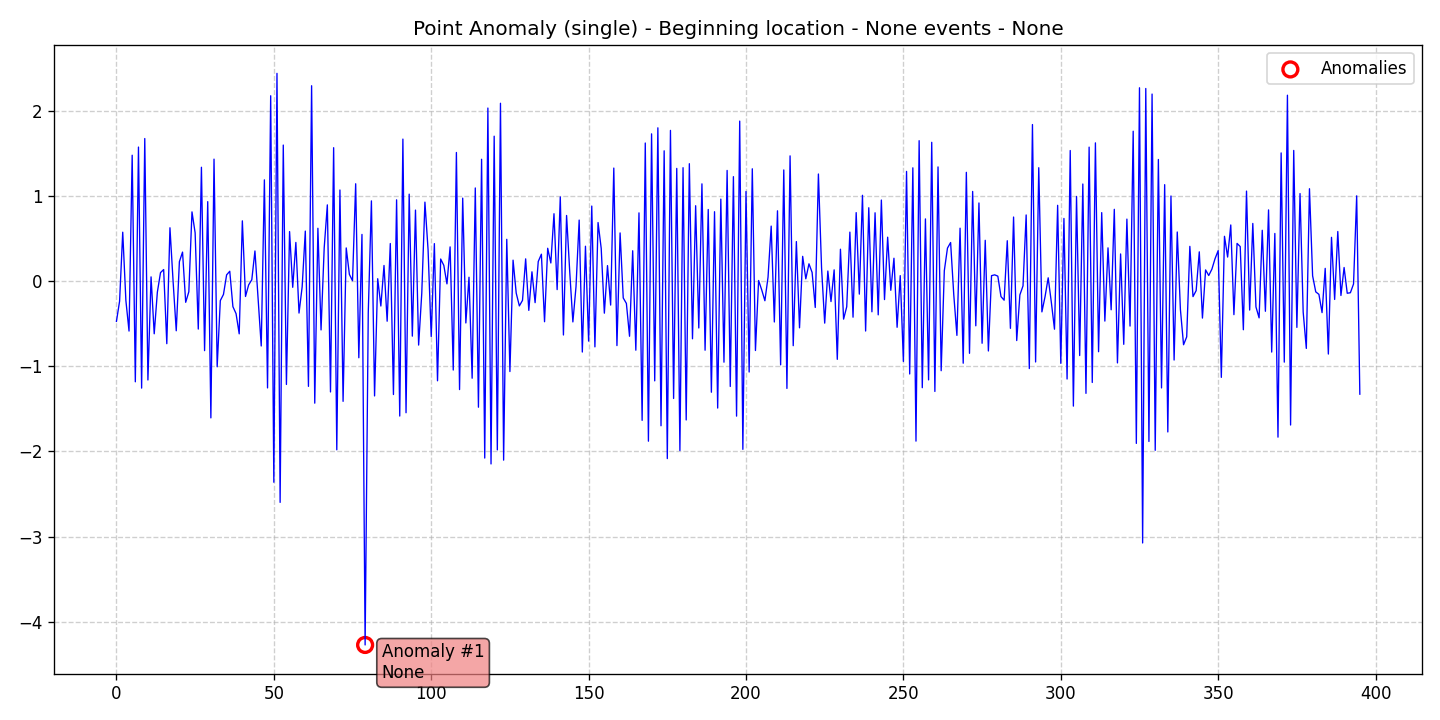

The table this chart was drawn from, first rows:
data, stationary, det_lin_up, det_lin_down, det_quad, det_cubic, det_exp, det_damped, stoc_trend, volatility, single_seas, multiple_seas, point_anom_single, point_anom_multi, collect_anom, context_anom, mean_shift, var_shift, trend_shift, date, is_break, is_anomaly, is_multi, location_beginning
-0.4734, 0, 0, 0, 0, 0, 0, 0, 0, 0, 0, 0, 1, 0, 0, 0, 0, 0, 0, 2020-01-01, 0, 0, 0, 1
-0.2373, 0, 0, 0, 0, 0, 0, 0, 0, 0, 0, 0, 1, 0, 0, 0, 0, 0, 0, 2020-01-02, 0, 0, 0, 1
0.5737, 0, 0, 0, 0, 0, 0, 0, 0, 0, 0, 0, 1, 0, 0, 0, 0, 0, 0, 2020-01-03, 0, 0, 0, 1
-0.2286, 0, 0, 0, 0, 0, 0, 0, 0, 0, 0, 0, 1, 0, 0, 0, 0, 0, 0, 2020-01-04, 0, 0, 0, 1
-0.5872, 0, 0, 0, 0, 0, 0, 0, 0, 0, 0, 0, 1, 0, 0, 0, 0, 0, 0, 2020-01-05, 0, 0, 0, 1
1.478, 0, 0, 0, 0, 0, 0, 0, 0, 0, 0, 0, 1, 0, 0, 0, 0, 0, 0, 2020-01-06, 0, 0, 0, 1
-1.183, 0, 0, 0, 0, 0, 0, 0, 0, 0, 0, 0, 1, 0, 0, 0, 0, 0, 0, 2020-01-07, 0, 0, 0, 1
1.573, 0, 0, 0, 0, 0, 0, 0, 0, 0, 0, 0, 1, 0, 0, 0, 0, 0, 0, 2020-01-08, 0, 0, 0, 1
-1.257, 0, 0, 0, 0, 0, 0, 0, 0, 0, 0, 0, 1, 0, 0, 0, 0, 0, 0, 2020-01-09, 0, 0, 0, 1
1.674, 0, 0, 0, 0, 0, 0, 0, 0, 0, 0, 0, 1, 0, 0, 0, 0, 0, 0, 2020-01-10, 0, 0, 0, 1
-1.162, 0, 0, 0, 0, 0, 0, 0, 0, 0, 0, 0, 1, 0, 0, 0, 0, 0, 0, 2020-01-11, 0, 0, 0, 1
0.04894, 0, 0, 0, 0, 0, 0, 0, 0, 0, 0, 0, 1, 0, 0, 0, 0, 0, 0, 2020-01-12, 0, 0, 0, 1
-0.6191, 0, 0, 0, 0, 0, 0, 0, 0, 0, 0, 0, 1, 0, 0, 0, 0, 0, 0, 2020-01-13, 0, 0, 0, 1
-0.1304, 0, 0, 0, 0, 0, 0, 0, 0, 0, 0, 0, 1, 0, 0, 0, 0, 0, 0, 2020-01-14, 0, 0, 0, 1
0.09889, 0, 0, 0, 0, 0, 0, 0, 0, 0, 0, 0, 1, 0, 0, 0, 0, 0, 0, 2020-01-15, 0, 0, 0, 1
0.1348, 0, 0, 0, 0, 0, 0, 0, 0, 0, 0, 0, 1, 0, 0, 0, 0, 0, 0, 2020-01-16, 0, 0, 0, 1
-0.7355, 0, 0, 0, 0, 0, 0, 0, 0, 0, 0, 0, 1, 0, 0, 0, 0, 0, 0, 2020-01-17, 0, 0, 0, 1
0.6258, 0, 0, 0, 0, 0, 0, 0, 0, 0, 0, 0, 1, 0, 0, 0, 0, 0, 0, 2020-01-18, 0, 0, 0, 1
-0.004345, 0, 0, 0, 0, 0, 0, 0, 0, 0, 0, 0, 1, 0, 0, 0, 0, 0, 0, 2020-01-19, 0, 0, 0, 1
-0.5839, 0, 0, 0, 0, 0, 0, 0, 0, 0, 0, 0, 1, 0, 0, 0, 0, 0, 0, 2020-01-20, 0, 0, 0, 1
0.2276, 0, 0, 0, 0, 0, 0, 0, 0, 0, 0, 0, 1, 0, 0, 0, 0, 0, 0, 2020-01-21, 0, 0, 0, 1
0.3401, 0, 0, 0, 0, 0, 0, 0, 0, 0, 0, 0, 1, 0, 0, 0, 0, 0, 0, 2020-01-22, 0, 0, 0, 1
-0.2496, 0, 0, 0, 0, 0, 0, 0, 0, 0, 0, 0, 1, 0, 0, 0, 0, 0, 0, 2020-01-23, 0, 0, 0, 1
-0.1255, 0, 0, 0, 0, 0, 0, 0, 0, 0, 0, 0, 1, 0, 0, 0, 0, 0, 0, 2020-01-24, 0, 0, 0, 1
0.8121, 0, 0, 0, 0, 0, 0, 0, 0, 0, 0, 0, 1, 0, 0, 0, 0, 0, 0, 2020-01-25, 0, 0, 0, 1
0.5661, 0, 0, 0, 0, 0, 0, 0, 0, 0, 0, 0, 1, 0, 0, 0, 0, 0, 0, 2020-01-26, 0, 0, 0, 1
-0.5639, 0, 0, 0, 0, 0, 0, 0, 0, 0, 0, 0, 1, 0, 0, 0, 0, 0, 0, 2020-01-27, 0, 0, 0, 1
1.336, 0, 0, 0, 0, 0, 0, 0, 0, 0, 0, 0, 1, 0, 0, 0, 0, 0, 0, 2020-01-28, 0, 0, 0, 1
-0.8172, 0, 0, 0, 0, 0, 0, 0, 0, 0, 0, 0, 1, 0, 0, 0, 0, 0, 0, 2020-01-29, 0, 0, 0, 1
0.9326, 0, 0, 0, 0, 0, 0, 0, 0, 0, 0, 0, 1, 0, 0, 0, 0, 0, 0, 2020-01-30, 0, 0, 0, 1
-1.607, 0, 0, 0, 0, 0, 0, 0, 0, 0, 0, 0, 1, 0, 0, 0, 0, 0, 0, 2020-01-31, 0, 0, 0, 1
1.432, 0, 0, 0, 0, 0, 0, 0, 0, 0, 0, 0, 1, 0, 0, 0, 0, 0, 0, 2020-02-01, 0, 0, 0, 1
-1.007, 0, 0, 0, 0, 0, 0, 0, 0, 0, 0, 0, 1, 0, 0, 0, 0, 0, 0, 2020-02-02, 0, 0, 0, 1
-0.2296, 0, 0, 0, 0, 0, 0, 0, 0, 0, 0, 0, 1, 0, 0, 0, 0, 0, 0, 2020-02-03, 0, 0, 0, 1
-0.1574, 0, 0, 0, 0, 0, 0, 0, 0, 0, 0, 0, 1, 0, 0, 0, 0, 0, 0, 2020-02-04, 0, 0, 0, 1
0.07243, 0, 0, 0, 0, 0, 0, 0, 0, 0, 0, 0, 1, 0, 0, 0, 0, 0, 0, 2020-02-05, 0, 0, 0, 1
0.1151, 0, 0, 0, 0, 0, 0, 0, 0, 0, 0, 0, 1, 0, 0, 0, 0, 0, 0, 2020-02-06, 0, 0, 0, 1
-0.3007, 0, 0, 0, 0, 0, 0, 0, 0, 0, 0, 0, 1, 0, 0, 0, 0, 0, 0, 2020-02-07, 0, 0, 0, 1
-0.3826, 0, 0, 0, 0, 0, 0, 0, 0, 0, 0, 0, 1, 0, 0, 0, 0, 0, 0, 2020-02-08, 0, 0, 0, 1
-0.6199, 0, 0, 0, 0, 0, 0, 0, 0, 0, 0, 0, 1, 0, 0, 0, 0, 0, 0, 2020-02-09, 0, 0, 0, 1
0.707, 0, 0, 0, 0, 0, 0, 0, 0, 0, 0, 0, 1, 0, 0, 0, 0, 0, 0, 2020-02-10, 0, 0, 0, 1
-0.1811, 0, 0, 0, 0, 0, 0, 0, 0, 0, 0, 0, 1, 0, 0, 0, 0, 0, 0, 2020-02-11, 0, 0, 0, 1
-0.04527, 0, 0, 0, 0, 0, 0, 0, 0, 0, 0, 0, 1, 0, 0, 0, 0, 0, 0, 2020-02-12, 0, 0, 0, 1
0.01512, 0, 0, 0, 0, 0, 0, 0, 0, 0, 0, 0, 1, 0, 0, 0, 0, 0, 0, 2020-02-13, 0, 0, 0, 1
0.3533, 0, 0, 0, 0, 0, 0, 0, 0, 0, 0, 0, 1, 0, 0, 0, 0, 0, 0, 2020-02-14, 0, 0, 0, 1
-0.2046, 0, 0, 0, 0, 0, 0, 0, 0, 0, 0, 0, 1, 0, 0, 0, 0, 0, 0, 2020-02-15, 0, 0, 0, 1
-0.7624, 0, 0, 0, 0, 0, 0, 0, 0, 0, 0, 0, 1, 0, 0, 0, 0, 0, 0, 2020-02-16, 0, 0, 0, 1
1.188, 0, 0, 0, 0, 0, 0, 0, 0, 0, 0, 0, 1, 0, 0, 0, 0, 0, 0, 2020-02-17, 0, 0, 0, 1
-1.255, 0, 0, 0, 0, 0, 0, 0, 0, 0, 0, 0, 1, 0, 0, 0, 0, 0, 0, 2020-02-18, 0, 0, 0, 1
2.176, 0, 0, 0, 0, 0, 0, 0, 0, 0, 0, 0, 1, 0, 0, 0, 0, 0, 0, 2020-02-19, 0, 0, 0, 1
-2.362, 0, 0, 0, 0, 0, 0, 0, 0, 0, 0, 0, 1, 0, 0, 0, 0, 0, 0, 2020-02-20, 0, 0, 0, 1
2.439, 0, 0, 0, 0, 0, 0, 0, 0, 0, 0, 0, 1, 0, 0, 0, 0, 0, 0, 2020-02-21, 0, 0, 0, 1
-2.599, 0, 0, 0, 0, 0, 0, 0, 0, 0, 0, 0, 1, 0, 0, 0, 0, 0, 0, 2020-02-22, 0, 0, 0, 1
1.597, 0, 0, 0, 0, 0, 0, 0, 0, 0, 0, 0, 1, 0, 0, 0, 0, 0, 0, 2020-02-23, 0, 0, 0, 1
-1.214, 0, 0, 0, 0, 0, 0, 0, 0, 0, 0, 0, 1, 0, 0, 0, 0, 0, 0, 2020-02-24, 0, 0, 0, 1
0.5809, 0, 0, 0, 0, 0, 0, 0, 0, 0, 0, 0, 1, 0, 0, 0, 0, 0, 0, 2020-02-25, 0, 0, 0, 1
-0.07356, 0, 0, 0, 0, 0, 0, 0, 0, 0, 0, 0, 1, 0, 0, 0, 0, 0, 0, 2020-02-26, 0, 0, 0, 1
0.4534, 0, 0, 0, 0, 0, 0, 0, 0, 0, 0, 0, 1, 0, 0, 0, 0, 0, 0, 2020-02-27, 0, 0, 0, 1
-0.3758, 0, 0, 0, 0, 0, 0, 0, 0, 0, 0, 0, 1, 0, 0, 0, 0, 0, 0, 2020-02-28, 0, 0, 0, 1
-0.06767, 0, 0, 0, 0, 0, 0, 0, 0, 0, 0, 0, 1, 0, 0, 0, 0, 0, 0, 2020-02-29, 0, 0, 0, 1
... 336 more rows
